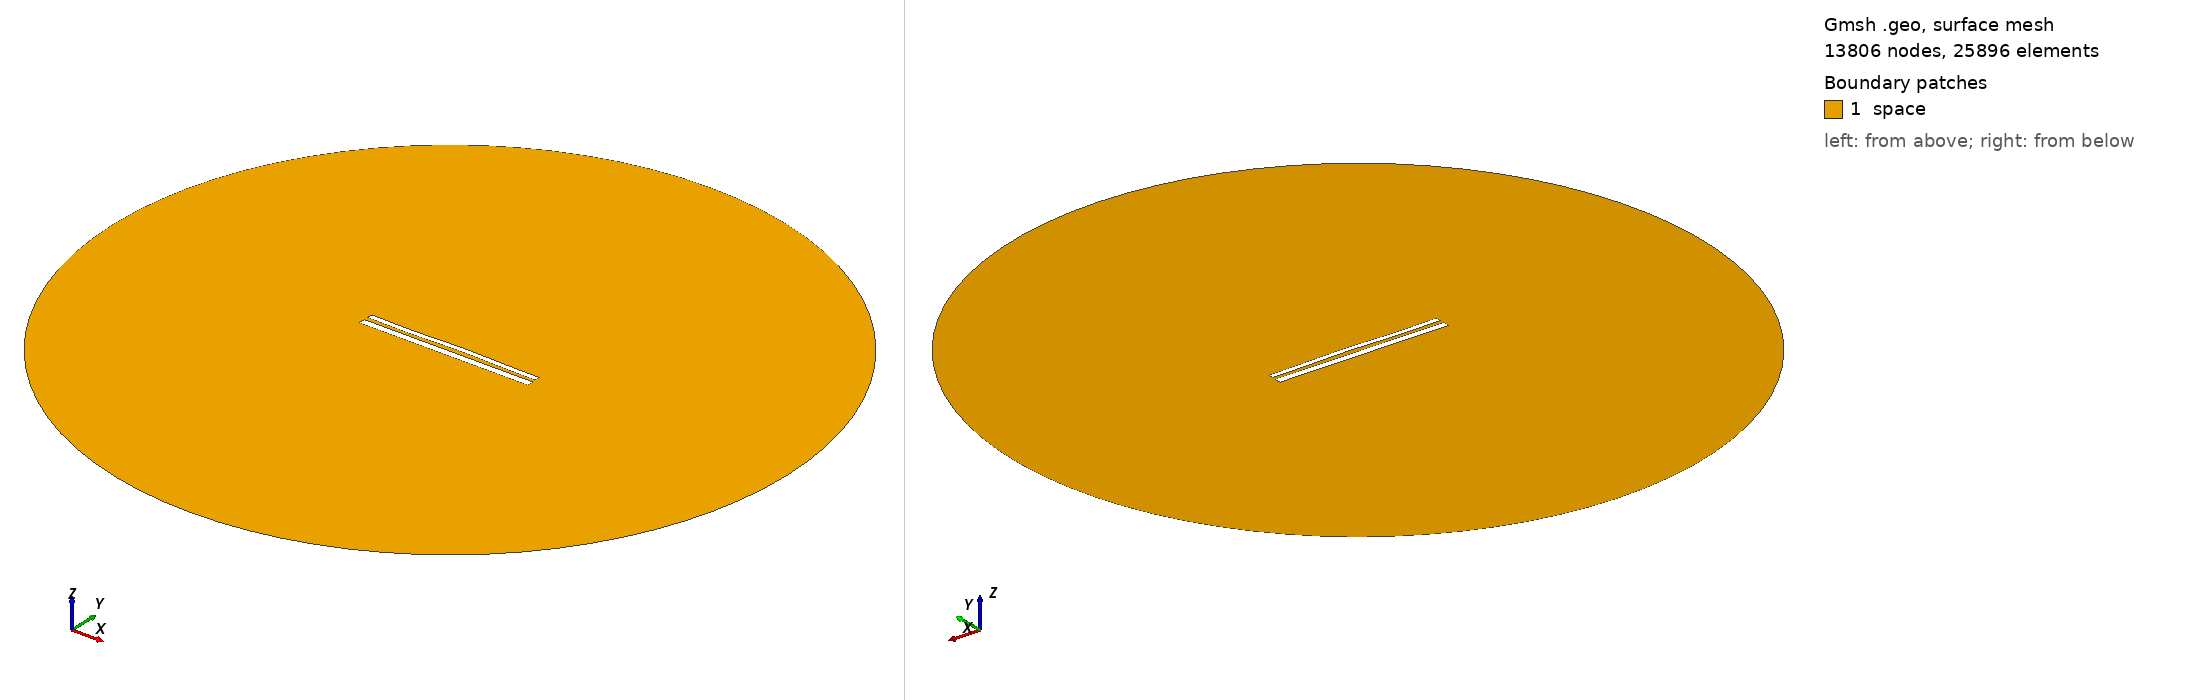

Gmsh geometry script, surface-meshed: 13806 nodes, 25896 surface elements. Boundary patches (legend numbers): 1 space. Left view from above one corner, right view from below the opposite corner. Legend entries are the model's physical surfaces. The drawing asked Gmsh for element sizes between 1% and 20% of the model's largest extent; the script's own settings can give other sizes.

=== 11476.geo (drawn) ===
//---------------------------------------
// Geometry kernel
//---------------------------------------

SetFactory("OpenCASCADE");



//---------------------------------------
// Parameters of the geometry
//---------------------------------------

// Overetch of the upper plate
overetch = 0.375;

// Distance between the plates
distance = 2.25;

// Discretization over the x axis (for the deformation)
nx = 50; 

// Length of the plate
L = 100 - overetch; 

// Number of modes
n = 4; 

// 1st mode coefficient
coeff(1) = -0.075;
beta(1) = 0.596864 * 3.1415926535 / L;

// 2nd mode coefficient
coeff(2) = 0.15;
beta(2) = 1.49418 * 3.1415926535 / L;

// 3rd mode coefficient
coeff(3) = -0.15;
beta(3) = 2.50025 * 3.1415926535 / L;

// 4th mode coefficient
coeff(4) = -0.15;
beta(4) = 3.49999 * 3.1415926535 / L;



//---------------------------------------
// Upper plate (deformed rectangle)
//---------------------------------------

// Coordiantes of the upper plate
xmin = -50;
xmax = 50 - overetch;

// Height of the upper plate
yheight = 4 - 2 * overetch;

// Indexes of the points
UpperID[] = {};
LowerID[] = {};
LeftID[] = {};
RightID[] = {};

// Point index
p = 1;

// Horizontal edges
For i In {1:nx}
    x = xmin + (i-1)*(xmax - xmin)/(nx-1);

    y_bottom = distance / 2 + overetch;
    For j In {1:n}
        C = (Cosh(beta(j)*L) + Cos(beta(j)*L)) / (Sinh(beta(j)*L) + Sin(beta(j)*L));
        y_bottom  = y_bottom + coeff(j) * (Cosh(beta(j)*(x+50)) - Cos(beta(j)*(x+50)) - C * (Sinh(beta(j)*(x+50)) - Sin(beta(j)*(x+50))));
    EndFor

    y_top = y_bottom + yheight;

    Point(p) = {x, y_top, 0, 1.0};
    UpperID[i] = p;
    p = p + 1;

    Point(p) = {x, y_bottom, 0, 1.0};
    LowerID[i] = p;
    p = p + 1;
EndFor

// Create point lists
UpperPts[] = {}; LowerPts[] = {};
For i In {1:nx}
  UpperPts[] += {UpperID[i]};
  LowerPts[] += {LowerID[i]};
EndFor

// Build splines
Spline(1) = {UpperPts[]};
Spline(2) = {LowerPts[]};
Line(3) = {LowerPts[nx-1], UpperPts[nx-1]};
Line(4) = {LowerPts[0], UpperPts[0]};

// Build the plane surface
Curve Loop(1) = {2, 3, -1, -4};
Plane Surface(1) = {1};



//---------------------------------------
// Lower plate (rectangle)
//---------------------------------------

// Vertices
Point(1001) = {-50, -1, 0, 1.0};
Point(1002) = { 50, -1, 0, 1.0};
Point(1003) = { 50,  -5, 0, 1.0};
Point(1004) = {-50,  -5, 0, 1.0};

// Edges
Line(5) = {1001, 1002};
Line(6) = {1002, 1003};
Line(7) = {1003, 1004};
Line(8) = {1004, 1001};

// Plane surface
Line Loop(2) = {5, 6, 7, 8};
Plane Surface(2) = {2}; 



//---------------------------------------
// Outer (fictious) boundary
//---------------------------------------

// Points
Point(1005) = {0, 0, 0};       // Center
Point(1006) = {200, 0, 0};     // Start point
Point(1007) = {0, 200, 0};     // 90 degrees
Point(1008) = {-200, 0, 0};    // 180 degrees
Point(1009) = {0, -200, 0};    // 270 degrees

// Circle arcs (each needs start, center, end)
Circle(9) = {1006, 1005, 1007};
Circle(10) = {1007, 1005, 1008};
Circle(11) = {1008, 1005, 1009};
Circle(12) = {1009, 1005, 1006};

// Plane surface for the entire domain
Curve Loop(3) = {9, 10, 11, 12};
Surface(3) = {3};

// Subtract the plates from the whole domain to obtain the actual domain where we want to solve the equations
BooleanDifference{ Surface{3}; Delete; }{ Surface{1}; Surface{2}; Delete; }




//---------------------------------------
// Transfinite Lines/Curves
//---------------------------------------

// Set the number of points on the boundaries
r = 7;

// Plates
Transfinite Curve {1, 2} = 50*r Using Progression 1;
Transfinite Curve {3, 4} = 2*r Using Progression 1;
Transfinite Line {5, 7} = 50*r Using Progression 1;
Transfinite Line {6, 8} = 2*r Using Progression 1;

// Outer boundary
Transfinite Line {9, 10, 11, 12} = 20 Using Progression 1;



//---------------------------------------
// Physical groups
//---------------------------------------                

// Physical curves (boundaries)
Physical Line("force_segment", 10) = {2};
Physical Line("upper_plate", 11) = {1, 3, 4};
Physical Line("lower_plate", 12) = {5, 6, 7, 8};
Physical Line("boundary", 20) = {9, 10, 11, 12};

// Physical Surfaces
Physical Surface("space", 30) = {3};



//---------------------------------------
// 6. Generate the Mesh
//---------------------------------------

// 2D mesh generation
Mesh 2;
